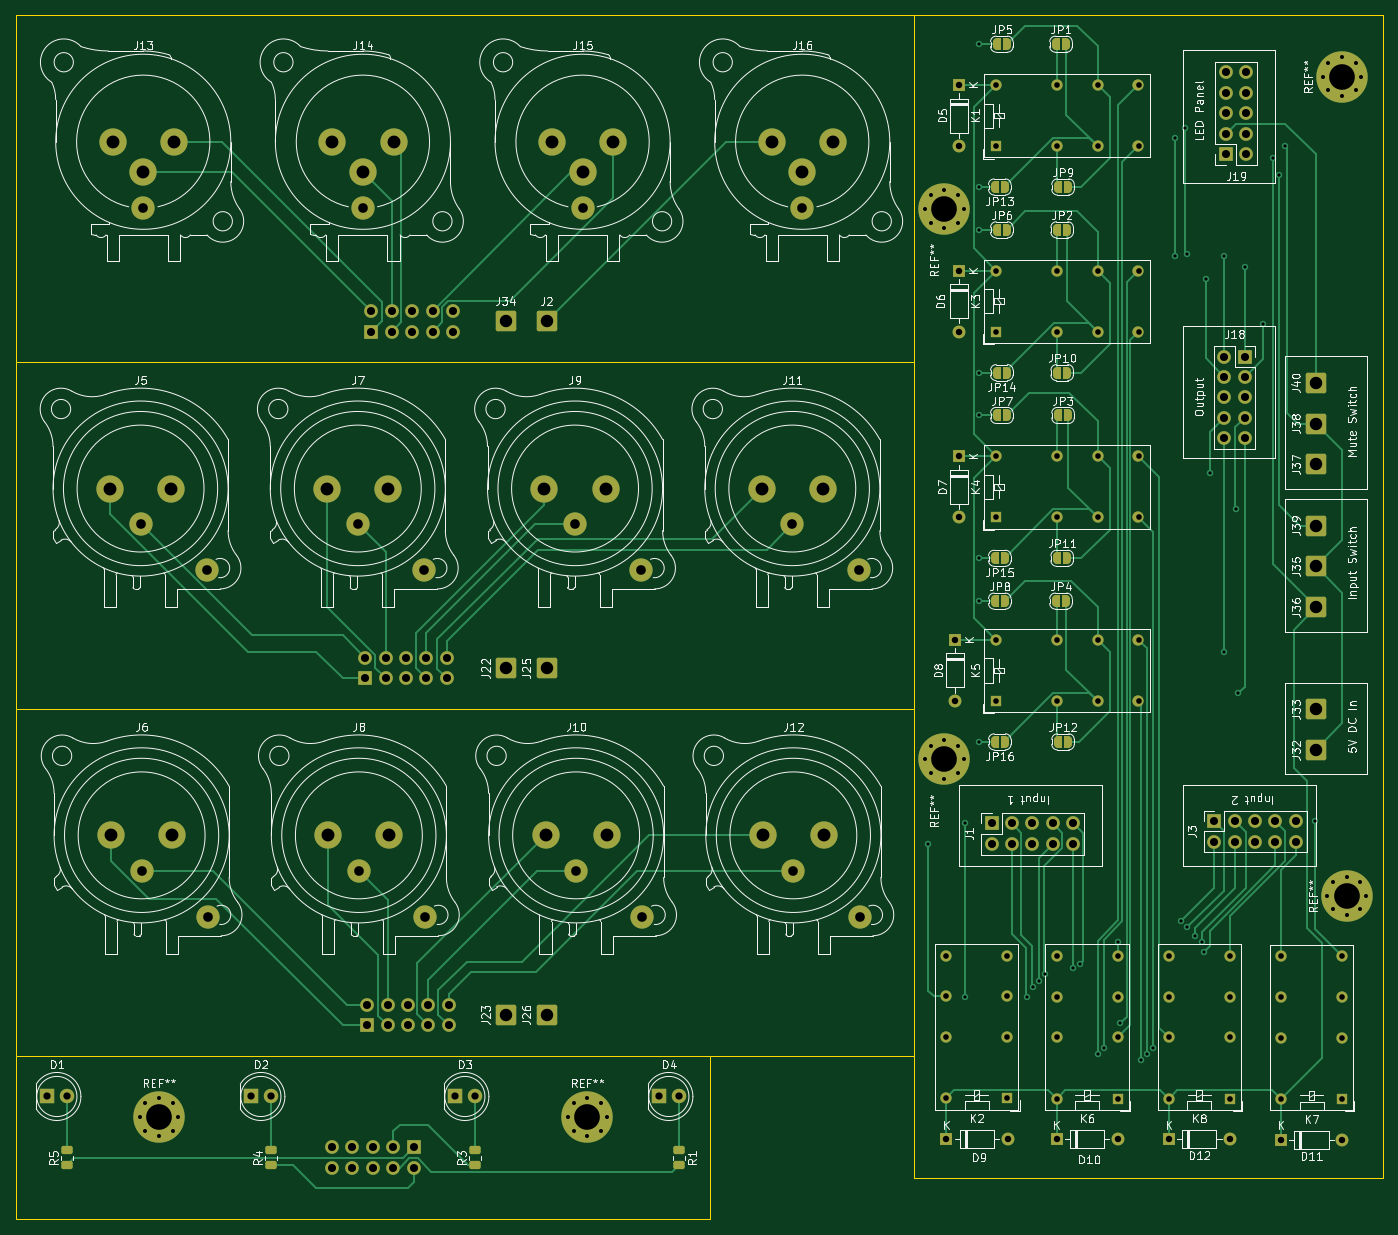
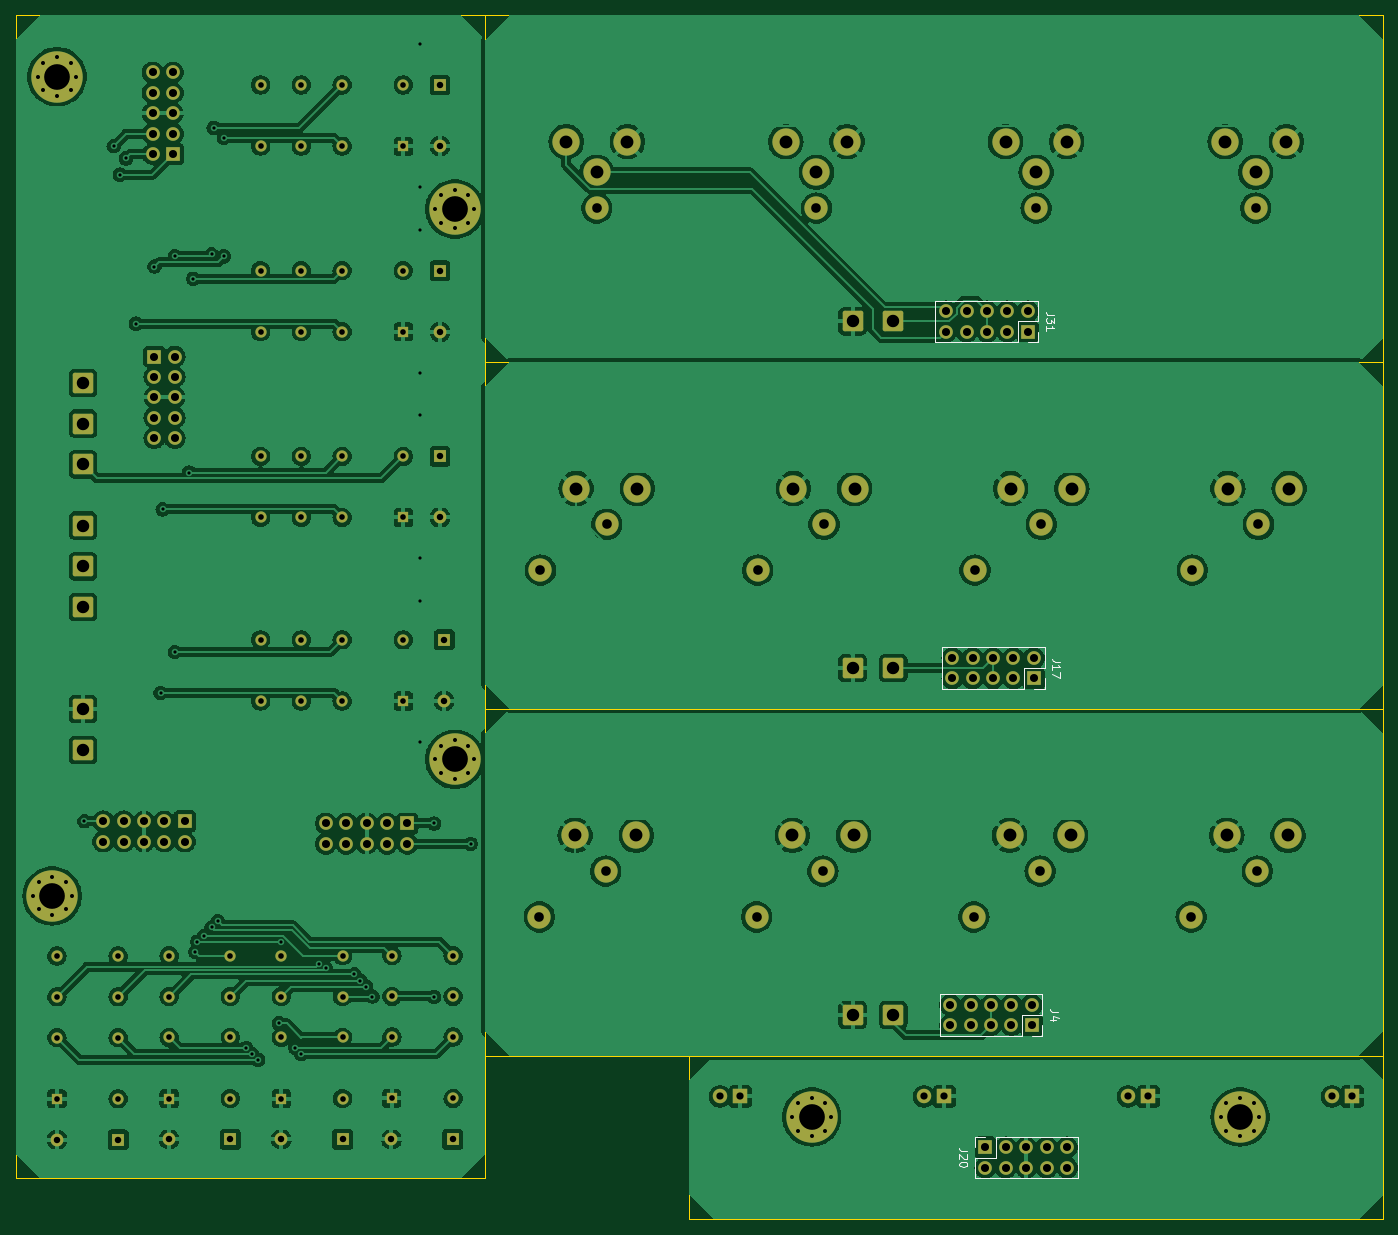
Circuit board: 11 layer files. Board 170.2 x 149.9 mm.
- bottom_copper: EF_matrix-B_Cu.gbr (412141 bytes)
- bottom_mask: EF_matrix-B_Mask.gbr (10300 bytes)
- paste: EF_matrix-B_Paste.gbr (452 bytes)
- bottom_silk: EF_matrix-B_Silkscreen.gbr (5952 bytes)
- outline: EF_matrix-Edge_Cuts.gbr (1103 bytes)
- top_copper: EF_matrix-F_Cu.gbr (45150 bytes)
- top_mask: EF_matrix-F_Mask.gbr (12982 bytes)
- paste: EF_matrix-F_Paste.gbr (1485 bytes)
- top_silk: EF_matrix-F_Silkscreen.gbr (170224 bytes)
- drill: EF_matrix-NPTH.drl (268 bytes)
- drill: EF_matrix-PTH.drl (5820 bytes)

=== bottom_copper: EF_matrix-B_Cu.gbr (412141 bytes, source omitted) ===
=== bottom_mask: EF_matrix-B_Mask.gbr (10300 bytes, source omitted) ===
=== paste: EF_matrix-B_Paste.gbr ===
%TF.GenerationSoftware,KiCad,Pcbnew,7.0.6*%
%TF.CreationDate,2023-11-21T22:10:31+01:00*%
%TF.ProjectId,EF_matrix,45465f6d-6174-4726-9978-2e6b69636164,rev?*%
%TF.SameCoordinates,Original*%
%TF.FileFunction,Paste,Bot*%
%TF.FilePolarity,Positive*%
%FSLAX46Y46*%
G04 Gerber Fmt 4.6, Leading zero omitted, Abs format (unit mm)*
G04 Created by KiCad (PCBNEW 7.0.6) date 2023-11-21 22:10:31*
%MOMM*%
%LPD*%
G01*
G04 APERTURE LIST*
G04 APERTURE END LIST*
M02*

=== bottom_silk: EF_matrix-B_Silkscreen.gbr ===
%TF.GenerationSoftware,KiCad,Pcbnew,7.0.6*%
%TF.CreationDate,2023-11-21T22:10:31+01:00*%
%TF.ProjectId,EF_matrix,45465f6d-6174-4726-9978-2e6b69636164,rev?*%
%TF.SameCoordinates,Original*%
%TF.FileFunction,Legend,Bot*%
%TF.FilePolarity,Positive*%
%FSLAX46Y46*%
G04 Gerber Fmt 4.6, Leading zero omitted, Abs format (unit mm)*
G04 Created by KiCad (PCBNEW 7.0.6) date 2023-11-21 22:10:31*
%MOMM*%
%LPD*%
G01*
G04 APERTURE LIST*
%ADD10C,0.150000*%
%ADD11C,0.120000*%
G04 APERTURE END LIST*
D10*
X64424819Y-154110476D02*
X65139104Y-154110476D01*
X65139104Y-154110476D02*
X65281961Y-154062857D01*
X65281961Y-154062857D02*
X65377200Y-153967619D01*
X65377200Y-153967619D02*
X65424819Y-153824762D01*
X65424819Y-153824762D02*
X65424819Y-153729524D01*
X64520057Y-154539048D02*
X64472438Y-154586667D01*
X64472438Y-154586667D02*
X64424819Y-154681905D01*
X64424819Y-154681905D02*
X64424819Y-154920000D01*
X64424819Y-154920000D02*
X64472438Y-155015238D01*
X64472438Y-155015238D02*
X64520057Y-155062857D01*
X64520057Y-155062857D02*
X64615295Y-155110476D01*
X64615295Y-155110476D02*
X64710533Y-155110476D01*
X64710533Y-155110476D02*
X64853390Y-155062857D01*
X64853390Y-155062857D02*
X65424819Y-154491429D01*
X65424819Y-154491429D02*
X65424819Y-155110476D01*
X64424819Y-155729524D02*
X64424819Y-155824762D01*
X64424819Y-155824762D02*
X64472438Y-155920000D01*
X64472438Y-155920000D02*
X64520057Y-155967619D01*
X64520057Y-155967619D02*
X64615295Y-156015238D01*
X64615295Y-156015238D02*
X64805771Y-156062857D01*
X64805771Y-156062857D02*
X65043866Y-156062857D01*
X65043866Y-156062857D02*
X65234342Y-156015238D01*
X65234342Y-156015238D02*
X65329580Y-155967619D01*
X65329580Y-155967619D02*
X65377200Y-155920000D01*
X65377200Y-155920000D02*
X65424819Y-155824762D01*
X65424819Y-155824762D02*
X65424819Y-155729524D01*
X65424819Y-155729524D02*
X65377200Y-155634286D01*
X65377200Y-155634286D02*
X65329580Y-155586667D01*
X65329580Y-155586667D02*
X65234342Y-155539048D01*
X65234342Y-155539048D02*
X65043866Y-155491429D01*
X65043866Y-155491429D02*
X64805771Y-155491429D01*
X64805771Y-155491429D02*
X64615295Y-155539048D01*
X64615295Y-155539048D02*
X64520057Y-155586667D01*
X64520057Y-155586667D02*
X64472438Y-155634286D01*
X64472438Y-155634286D02*
X64424819Y-155729524D01*
X53610819Y-50010476D02*
X54325104Y-50010476D01*
X54325104Y-50010476D02*
X54467961Y-49962857D01*
X54467961Y-49962857D02*
X54563200Y-49867619D01*
X54563200Y-49867619D02*
X54610819Y-49724762D01*
X54610819Y-49724762D02*
X54610819Y-49629524D01*
X53610819Y-50391429D02*
X53610819Y-51010476D01*
X53610819Y-51010476D02*
X53991771Y-50677143D01*
X53991771Y-50677143D02*
X53991771Y-50820000D01*
X53991771Y-50820000D02*
X54039390Y-50915238D01*
X54039390Y-50915238D02*
X54087009Y-50962857D01*
X54087009Y-50962857D02*
X54182247Y-51010476D01*
X54182247Y-51010476D02*
X54420342Y-51010476D01*
X54420342Y-51010476D02*
X54515580Y-50962857D01*
X54515580Y-50962857D02*
X54563200Y-50915238D01*
X54563200Y-50915238D02*
X54610819Y-50820000D01*
X54610819Y-50820000D02*
X54610819Y-50534286D01*
X54610819Y-50534286D02*
X54563200Y-50439048D01*
X54563200Y-50439048D02*
X54515580Y-50391429D01*
X54610819Y-51962857D02*
X54610819Y-51391429D01*
X54610819Y-51677143D02*
X53610819Y-51677143D01*
X53610819Y-51677143D02*
X53753676Y-51581905D01*
X53753676Y-51581905D02*
X53848914Y-51486667D01*
X53848914Y-51486667D02*
X53896533Y-51391429D01*
X52848819Y-93190476D02*
X53563104Y-93190476D01*
X53563104Y-93190476D02*
X53705961Y-93142857D01*
X53705961Y-93142857D02*
X53801200Y-93047619D01*
X53801200Y-93047619D02*
X53848819Y-92904762D01*
X53848819Y-92904762D02*
X53848819Y-92809524D01*
X53848819Y-94190476D02*
X53848819Y-93619048D01*
X53848819Y-93904762D02*
X52848819Y-93904762D01*
X52848819Y-93904762D02*
X52991676Y-93809524D01*
X52991676Y-93809524D02*
X53086914Y-93714286D01*
X53086914Y-93714286D02*
X53134533Y-93619048D01*
X52848819Y-94523810D02*
X52848819Y-95190476D01*
X52848819Y-95190476D02*
X53848819Y-94761905D01*
X53102819Y-136846666D02*
X53817104Y-136846666D01*
X53817104Y-136846666D02*
X53959961Y-136799047D01*
X53959961Y-136799047D02*
X54055200Y-136703809D01*
X54055200Y-136703809D02*
X54102819Y-136560952D01*
X54102819Y-136560952D02*
X54102819Y-136465714D01*
X53436152Y-137751428D02*
X54102819Y-137751428D01*
X53055200Y-137513333D02*
X53769485Y-137275238D01*
X53769485Y-137275238D02*
X53769485Y-137894285D01*
D11*
%TO.C,J20*%
X63530000Y-152320000D02*
X62200000Y-152320000D01*
X60930000Y-152320000D02*
X50710000Y-152320000D01*
X63530000Y-153650000D02*
X63530000Y-152320000D01*
X63530000Y-154920000D02*
X60930000Y-154920000D01*
X60930000Y-154920000D02*
X60930000Y-152320000D01*
X63530000Y-157520000D02*
X63530000Y-154920000D01*
X63530000Y-157520000D02*
X50710000Y-157520000D01*
X50710000Y-157520000D02*
X50710000Y-152320000D01*
%TO.C,J31*%
X68416000Y-48220000D02*
X68416000Y-53420000D01*
X55596000Y-48220000D02*
X68416000Y-48220000D01*
X55596000Y-48220000D02*
X55596000Y-50820000D01*
X58196000Y-50820000D02*
X58196000Y-53420000D01*
X55596000Y-50820000D02*
X58196000Y-50820000D01*
X55596000Y-52090000D02*
X55596000Y-53420000D01*
X58196000Y-53420000D02*
X68416000Y-53420000D01*
X55596000Y-53420000D02*
X56926000Y-53420000D01*
%TO.C,J17*%
X67654000Y-91400000D02*
X67654000Y-96600000D01*
X54834000Y-91400000D02*
X67654000Y-91400000D01*
X54834000Y-91400000D02*
X54834000Y-94000000D01*
X57434000Y-94000000D02*
X57434000Y-96600000D01*
X54834000Y-94000000D02*
X57434000Y-94000000D01*
X54834000Y-95270000D02*
X54834000Y-96600000D01*
X57434000Y-96600000D02*
X67654000Y-96600000D01*
X54834000Y-96600000D02*
X56164000Y-96600000D01*
%TO.C,J4*%
X67908000Y-134580000D02*
X67908000Y-139780000D01*
X55088000Y-134580000D02*
X67908000Y-134580000D01*
X55088000Y-134580000D02*
X55088000Y-137180000D01*
X57688000Y-137180000D02*
X57688000Y-139780000D01*
X55088000Y-137180000D02*
X57688000Y-137180000D01*
X55088000Y-138450000D02*
X55088000Y-139780000D01*
X57688000Y-139780000D02*
X67908000Y-139780000D01*
X55088000Y-139780000D02*
X56418000Y-139780000D01*
%TD*%
M02*

=== outline: EF_matrix-Edge_Cuts.gbr ===
%TF.GenerationSoftware,KiCad,Pcbnew,7.0.6*%
%TF.CreationDate,2023-11-21T22:10:31+01:00*%
%TF.ProjectId,EF_matrix,45465f6d-6174-4726-9978-2e6b69636164,rev?*%
%TF.SameCoordinates,Original*%
%TF.FileFunction,Profile,NP*%
%FSLAX46Y46*%
G04 Gerber Fmt 4.6, Leading zero omitted, Abs format (unit mm)*
G04 Created by KiCad (PCBNEW 7.0.6) date 2023-11-21 22:10:31*
%MOMM*%
%LPD*%
G01*
G04 APERTURE LIST*
%TA.AperFunction,Profile*%
%ADD10C,0.100000*%
%TD*%
G04 APERTURE END LIST*
D10*
X12700000Y-99060000D02*
X124460000Y-99060000D01*
X124460000Y-142240000D01*
X12700000Y-142240000D01*
X12700000Y-99060000D01*
X12700000Y-12700000D02*
X124460000Y-12700000D01*
X124460000Y-55880000D01*
X12700000Y-55880000D01*
X12700000Y-12700000D01*
X12700000Y-142240000D02*
X99060000Y-142240000D01*
X99060000Y-162560000D01*
X12700000Y-162560000D01*
X12700000Y-142240000D01*
X12700000Y-55880000D02*
X124460000Y-55880000D01*
X124460000Y-99060000D01*
X12700000Y-99060000D01*
X12700000Y-55880000D01*
X124460000Y-157480000D02*
X182880000Y-157480000D01*
X182880000Y-12700000D01*
X124460000Y-12700000D01*
X124460000Y-157480000D01*
M02*

=== top_copper: EF_matrix-F_Cu.gbr (45150 bytes, source omitted) ===
=== top_mask: EF_matrix-F_Mask.gbr (12982 bytes, source omitted) ===
=== paste: EF_matrix-F_Paste.gbr (1485 bytes, source withheld) ===
=== top_silk: EF_matrix-F_Silkscreen.gbr (170224 bytes, source omitted) ===
=== drill: EF_matrix-NPTH.drl ===
M48
; DRILL file {KiCad 7.0.6} date Tue Nov 21 22:10:27 2023
; FORMAT={-:-/ absolute / inch / decimal}
; #@! TF.CreationDate,2023-11-21T22:10:27+01:00
; #@! TF.GenerationSoftware,Kicad,Pcbnew,7.0.6
; #@! TF.FileFunction,NonPlated,1,2,NPTH
FMAT,2
INCH
%
G90
G05
T0
M30

=== drill: EF_matrix-PTH.drl (5820 bytes, source omitted) ===
